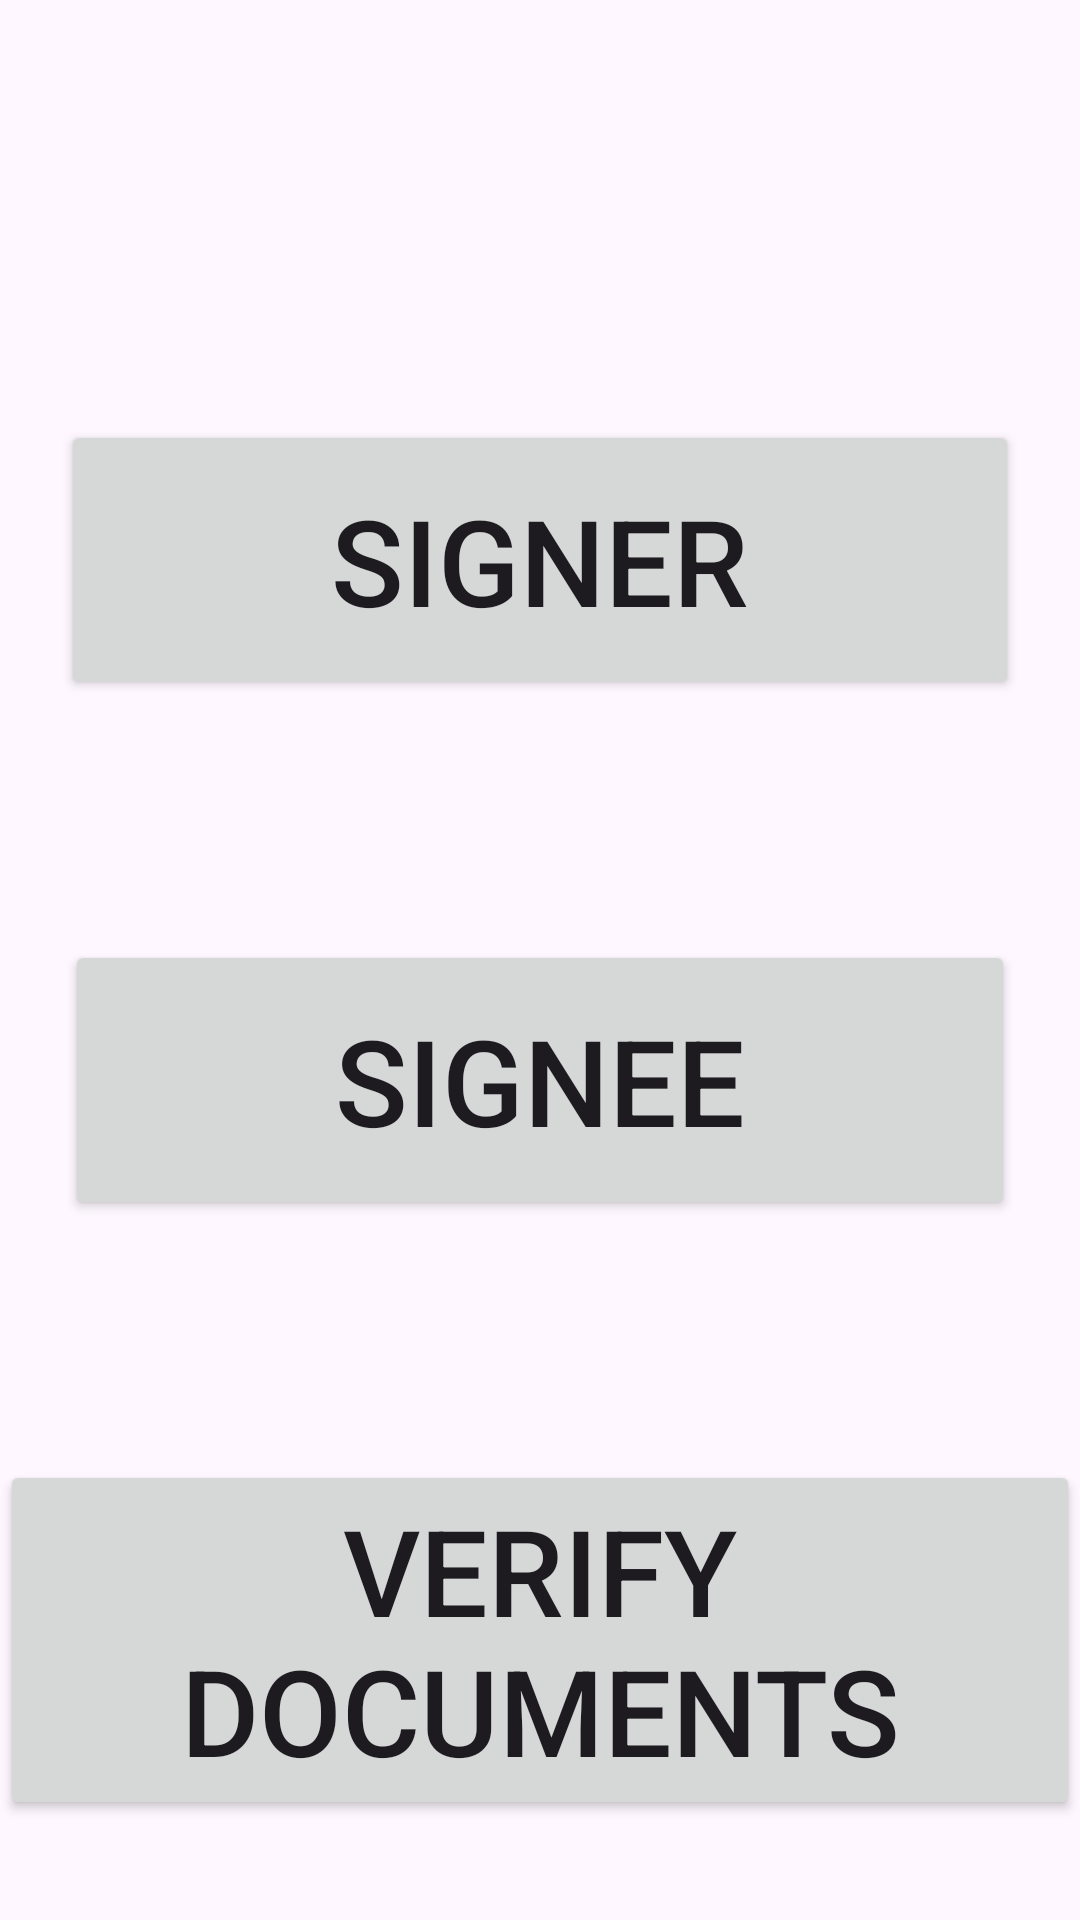

Layout XML and referenced resources for this Android screen:
<!-- AndroidManifest.xml: application theme Theme.IDSign -->
<!-- res/layout/activity_main.xml -->
<?xml version="1.0" encoding="utf-8"?>
<androidx.constraintlayout.widget.ConstraintLayout xmlns:android="http://schemas.android.com/apk/res/android"
    xmlns:app="http://schemas.android.com/apk/res-auto"
    xmlns:tools="http://schemas.android.com/tools"
    android:id="@+id/main"
    android:layout_width="match_parent"
    android:layout_height="match_parent"
    tools:context=".MainActivity">

    <Button
        android:layout_width="wrap_content"
        android:layout_height="wrap_content"
        android:id="@+id/SignerButton"
        app:layout_constraintLeft_toLeftOf="parent"
        app:layout_constraintRight_toRightOf="parent"
        app:layout_constraintTop_toTopOf="parent"
        android:layout_marginTop="140sp"
        android:text="Signer"
        android:textSize="40sp"
        android:paddingHorizontal="90sp"
        android:paddingVertical="20dp"
        />

    <Button
        android:layout_width="wrap_content"
        android:layout_height="wrap_content"
        android:id="@+id/SigneeButton"
        app:layout_constraintLeft_toLeftOf="parent"
        app:layout_constraintRight_toRightOf="parent"
        app:layout_constraintTop_toBottomOf="@id/SignerButton"
        android:layout_marginTop="80sp"
        android:text="Signee"
        android:textSize="40sp"
        android:paddingVertical="20dp"
        android:paddingHorizontal="90sp"
        />

    <Button
        android:layout_width="wrap_content"
        android:layout_height="wrap_content"
        android:id="@+id/verifyPage"
        app:layout_constraintLeft_toLeftOf="parent"
        app:layout_constraintRight_toRightOf="parent"
        app:layout_constraintTop_toBottomOf="@id/SigneeButton"
        android:layout_marginTop="80sp"
        android:text="Verify Documents"
        android:textSize="40sp"
        android:paddingVertical="10dp"
        android:paddingHorizontal="20sp"/>

</androidx.constraintlayout.widget.ConstraintLayout>
<!-- resources referenced by this layout -->
<resources>
  <style name="Theme.IDSign" parent="Base.Theme.IDSign" />
  <style name="Base.Theme.IDSign" parent="Theme.Material3.DayNight.NoActionBar">
          
          
      </style>
</resources>
